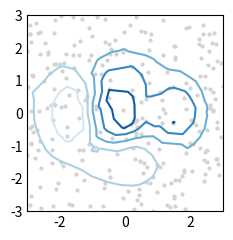

Reproduce this figure in Python.
# Irregularly gridded data
import matplotlib.pyplot as plt
import numpy as np

plt.style.use('_mpl-gallery-nogrid')

# make data:
np.random.seed(1)
x = np.random.uniform(-3, 3, 256)
y = np.random.uniform(-3, 3, 256)
z = (1 - x/2 + x**5 + y**3) * np.exp(-x**2 - y**2)
levels = np.linspace(z.min(), z.max(), 7)

# plot:
fig, ax = plt.subplots()

ax.plot(x, y, 'o', markersize=2, color='lightgrey')
ax.tricontour(x, y, z, levels=levels)

ax.set(xlim=(-3, 3), ylim=(-3, 3))

plt.show()